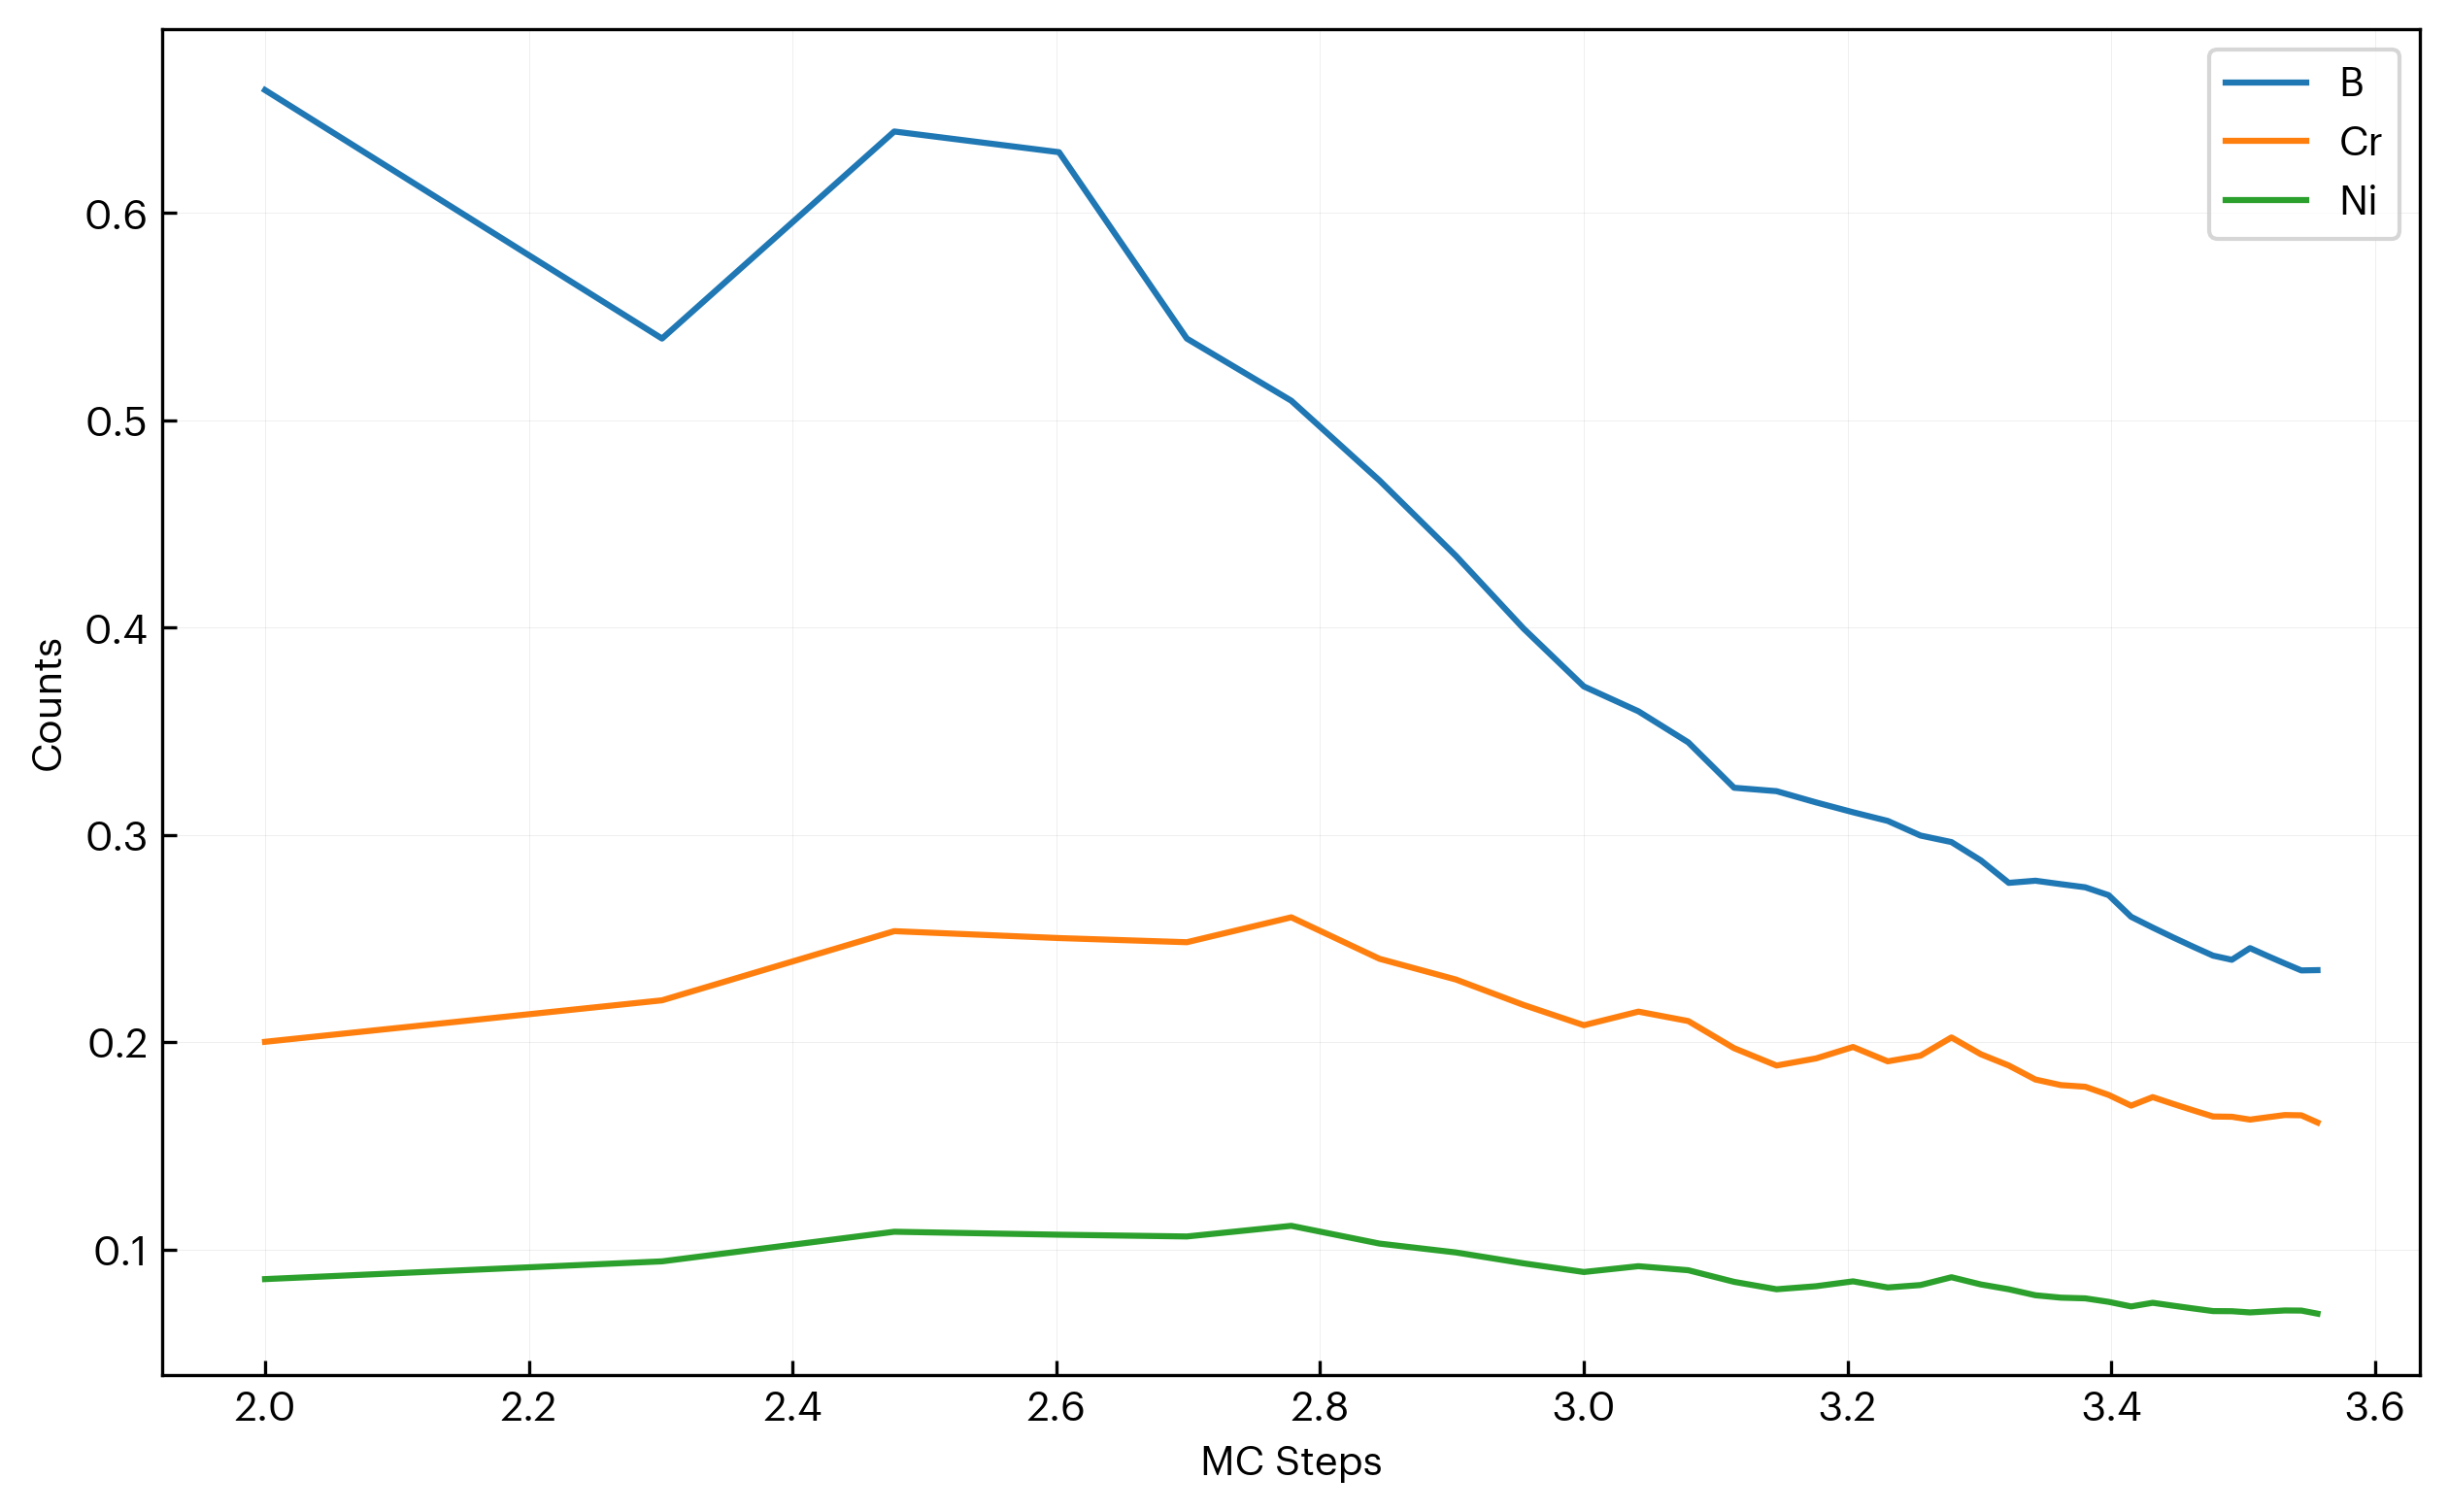

Values plotted in this chart, from the file beside it:
step, B, Cr, Ni
100, 0.6594, 0.2002, 0.0857
200, 0.5395, 0.2202, 0.09427
300, 0.6394, 0.2536, 0.1086
400, 0.6294, 0.2502, 0.1071
500, 0.5395, 0.2482, 0.1063
600, 0.5095, 0.2603, 0.1114
700, 0.471, 0.2402, 0.1028
800, 0.4346, 0.2302, 0.09856
900, 0.3996, 0.218, 0.09332
1000, 0.3716, 0.2082, 0.08913
1100, 0.3597, 0.2148, 0.09194
1200, 0.3447, 0.2102, 0.08999
1300, 0.3228, 0.1971, 0.08438
1400, 0.3211, 0.1888, 0.08081
1500, 0.3157, 0.1922, 0.08227
1600, 0.311, 0.1977, 0.08463
1700, 0.3068, 0.1908, 0.08167
1800, 0.2997, 0.1935, 0.08285
1900, 0.2966, 0.2023, 0.0866
2000, 0.2877, 0.1942, 0.08313
2100, 0.2769, 0.1888, 0.08081
2200, 0.2779, 0.182, 0.07791
2300, 0.2763, 0.1793, 0.07676
2400, 0.2747, 0.1785, 0.07642
2500, 0.2709, 0.1746, 0.07473
2600, 0.2605, 0.1694, 0.07252
2700, 0.2553, 0.1735, 0.07428
2800, 0.2505, 0.1702, 0.07285
2900, 0.246, 0.1671, 0.07152
3000, 0.2418, 0.1642, 0.07028
3100, 0.2398, 0.164, 0.07022
3200, 0.2454, 0.1627, 0.06963
3300, 0.2416, 0.1638, 0.07012
3400, 0.238, 0.1649, 0.07058
3500, 0.2346, 0.1647, 0.07052
3600, 0.2348, 0.1613, 0.06904
